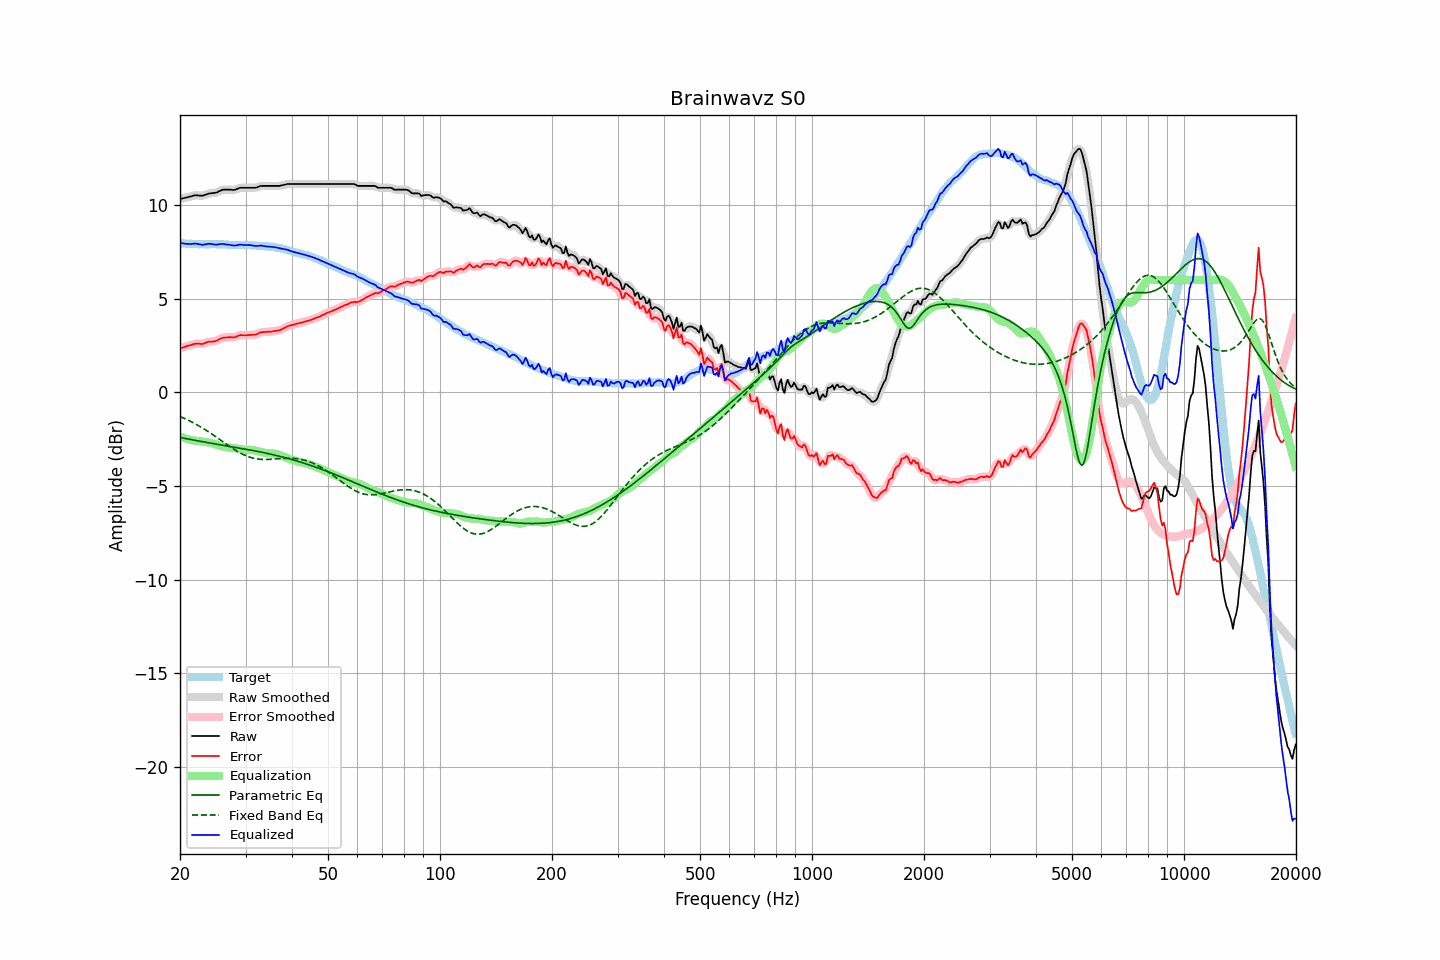

Values plotted in this chart, from the file beside it:
frequency, raw, error, smoothed, error_smoothed, equalization, parametric_eq, fixed_band_eq, equalized_raw, equalized_smoothed, target
20.00, 10.33, 2.36, 10.33, 2.36, -2.34, -2.40, -1.29, 7.99, 7.99, 7.97
20.20, 10.35, 2.39, 10.35, 2.38, -2.38, -2.42, -1.32, 7.97, 7.97, 7.96
20.40, 10.37, 2.41, 10.37, 2.41, -2.41, -2.44, -1.36, 7.95, 7.95, 7.96
20.61, 10.39, 2.44, 10.39, 2.44, -2.45, -2.46, -1.40, 7.94, 7.94, 7.95
20.81, 10.41, 2.47, 10.41, 2.47, -2.47, -2.47, -1.44, 7.93, 7.93, 7.94
21.02, 10.43, 2.50, 10.43, 2.49, -2.50, -2.49, -1.48, 7.93, 7.93, 7.93
21.23, 10.45, 2.52, 10.45, 2.52, -2.52, -2.51, -1.52, 7.93, 7.93, 7.93
21.44, 10.47, 2.53, 10.47, 2.54, -2.54, -2.52, -1.56, 7.93, 7.93, 7.94
21.66, 10.50, 2.57, 10.50, 2.57, -2.56, -2.54, -1.61, 7.94, 7.94, 7.93
21.87, 10.52, 2.59, 10.52, 2.59, -2.57, -2.55, -1.65, 7.95, 7.94, 7.93
22.09, 10.53, 2.61, 10.52, 2.60, -2.58, -2.57, -1.70, 7.95, 7.94, 7.92
22.31, 10.52, 2.60, 10.52, 2.60, -2.59, -2.59, -1.75, 7.93, 7.93, 7.92
22.54, 10.51, 2.60, 10.51, 2.59, -2.60, -2.60, -1.80, 7.91, 7.91, 7.91
22.76, 10.51, 2.59, 10.50, 2.59, -2.61, -2.62, -1.85, 7.90, 7.89, 7.92
22.99, 10.50, 2.58, 10.51, 2.60, -2.62, -2.63, -1.90, 7.88, 7.89, 7.92
23.22, 10.53, 2.62, 10.53, 2.62, -2.64, -2.65, -1.95, 7.89, 7.89, 7.91
23.45, 10.56, 2.65, 10.56, 2.65, -2.65, -2.66, -2.01, 7.91, 7.91, 7.91
23.69, 10.59, 2.68, 10.59, 2.69, -2.66, -2.68, -2.06, 7.93, 7.93, 7.91
23.92, 10.62, 2.71, 10.61, 2.70, -2.68, -2.69, -2.12, 7.94, 7.93, 7.91
24.16, 10.63, 2.71, 10.63, 2.72, -2.70, -2.71, -2.17, 7.93, 7.93, 7.92
24.40, 10.64, 2.72, 10.64, 2.72, -2.72, -2.72, -2.23, 7.92, 7.92, 7.92
24.65, 10.65, 2.73, 10.65, 2.72, -2.74, -2.74, -2.29, 7.91, 7.90, 7.92
24.89, 10.66, 2.74, 10.66, 2.74, -2.77, -2.75, -2.35, 7.89, 7.89, 7.92
25.14, 10.68, 2.77, 10.69, 2.77, -2.79, -2.77, -2.41, 7.89, 7.90, 7.91
25.39, 10.73, 2.82, 10.73, 2.81, -2.82, -2.78, -2.47, 7.91, 7.91, 7.91
25.65, 10.77, 2.86, 10.77, 2.86, -2.85, -2.80, -2.53, 7.92, 7.92, 7.91
25.91, 10.81, 2.90, 10.81, 2.90, -2.88, -2.81, -2.59, 7.93, 7.93, 7.91
26.16, 10.83, 2.92, 10.82, 2.92, -2.90, -2.83, -2.65, 7.93, 7.92, 7.91
26.43, 10.83, 2.93, 10.83, 2.93, -2.92, -2.84, -2.71, 7.91, 7.91, 7.90
26.69, 10.83, 2.93, 10.83, 2.94, -2.93, -2.85, -2.77, 7.90, 7.90, 7.90
26.96, 10.83, 2.94, 10.83, 2.94, -2.94, -2.87, -2.83, 7.89, 7.89, 7.89
27.23, 10.83, 2.95, 10.82, 2.95, -2.95, -2.88, -2.89, 7.88, 7.88, 7.87
27.50, 10.82, 2.95, 10.82, 2.94, -2.95, -2.90, -2.95, 7.87, 7.86, 7.87
27.77, 10.81, 2.94, 10.82, 2.94, -2.96, -2.91, -3.01, 7.84, 7.85, 7.87
28.05, 10.82, 2.95, 10.82, 2.95, -2.98, -2.93, -3.06, 7.84, 7.84, 7.87
28.33, 10.85, 2.98, 10.85, 2.98, -2.99, -2.94, -3.11, 7.86, 7.86, 7.87
28.62, 10.88, 3.02, 10.88, 3.02, -3.01, -2.96, -3.16, 7.87, 7.87, 7.86
28.90, 10.92, 3.05, 10.91, 3.05, -3.02, -2.97, -3.21, 7.90, 7.89, 7.87
29.19, 10.93, 3.06, 10.93, 3.06, -3.04, -2.99, -3.26, 7.89, 7.89, 7.87
29.48, 10.93, 3.05, 10.93, 3.06, -3.05, -3.00, -3.30, 7.88, 7.88, 7.87
29.78, 10.93, 3.06, 10.93, 3.06, -3.06, -3.02, -3.34, 7.87, 7.87, 7.87
30.08, 10.93, 3.05, 10.93, 3.05, -3.06, -3.03, -3.38, 7.87, 7.87, 7.88
30.38, 10.93, 3.06, 10.93, 3.06, -3.06, -3.05, -3.42, 7.87, 7.87, 7.87
30.68, 10.93, 3.06, 10.93, 3.06, -3.06, -3.06, -3.45, 7.87, 7.87, 7.87
30.99, 10.93, 3.07, 10.93, 3.07, -3.07, -3.08, -3.47, 7.86, 7.86, 7.86
31.30, 10.93, 3.08, 10.93, 3.07, -3.08, -3.10, -3.50, 7.85, 7.85, 7.85
31.61, 10.93, 3.08, 10.93, 3.08, -3.09, -3.11, -3.52, 7.84, 7.83, 7.85
31.93, 10.93, 3.09, 10.94, 3.09, -3.11, -3.13, -3.54, 7.82, 7.82, 7.84
32.24, 10.95, 3.11, 10.96, 3.12, -3.13, -3.15, -3.55, 7.82, 7.82, 7.84
32.57, 10.99, 3.16, 10.99, 3.16, -3.16, -3.16, -3.56, 7.83, 7.83, 7.83
32.89, 11.02, 3.21, 11.01, 3.20, -3.18, -3.18, -3.57, 7.84, 7.84, 7.81
33.22, 11.03, 3.22, 11.03, 3.22, -3.20, -3.20, -3.58, 7.83, 7.83, 7.81
33.55, 11.03, 3.22, 11.03, 3.22, -3.21, -3.22, -3.58, 7.82, 7.82, 7.81
33.89, 11.03, 3.22, 11.03, 3.23, -3.23, -3.23, -3.58, 7.80, 7.80, 7.81
34.23, 11.03, 3.24, 11.03, 3.23, -3.24, -3.25, -3.58, 7.79, 7.79, 7.79
34.57, 11.03, 3.24, 11.03, 3.24, -3.24, -3.27, -3.58, 7.78, 7.78, 7.79
34.92, 11.03, 3.25, 11.03, 3.25, -3.25, -3.29, -3.57, 7.78, 7.78, 7.78
35.27, 11.03, 3.24, 11.03, 3.25, -3.25, -3.31, -3.57, 7.77, 7.77, 7.78
35.62, 11.03, 3.27, 11.03, 3.27, -3.26, -3.33, -3.56, 7.77, 7.77, 7.76
35.97, 11.03, 3.28, 11.03, 3.28, -3.27, -3.35, -3.56, 7.75, 7.75, 7.75
... 635 more rows
